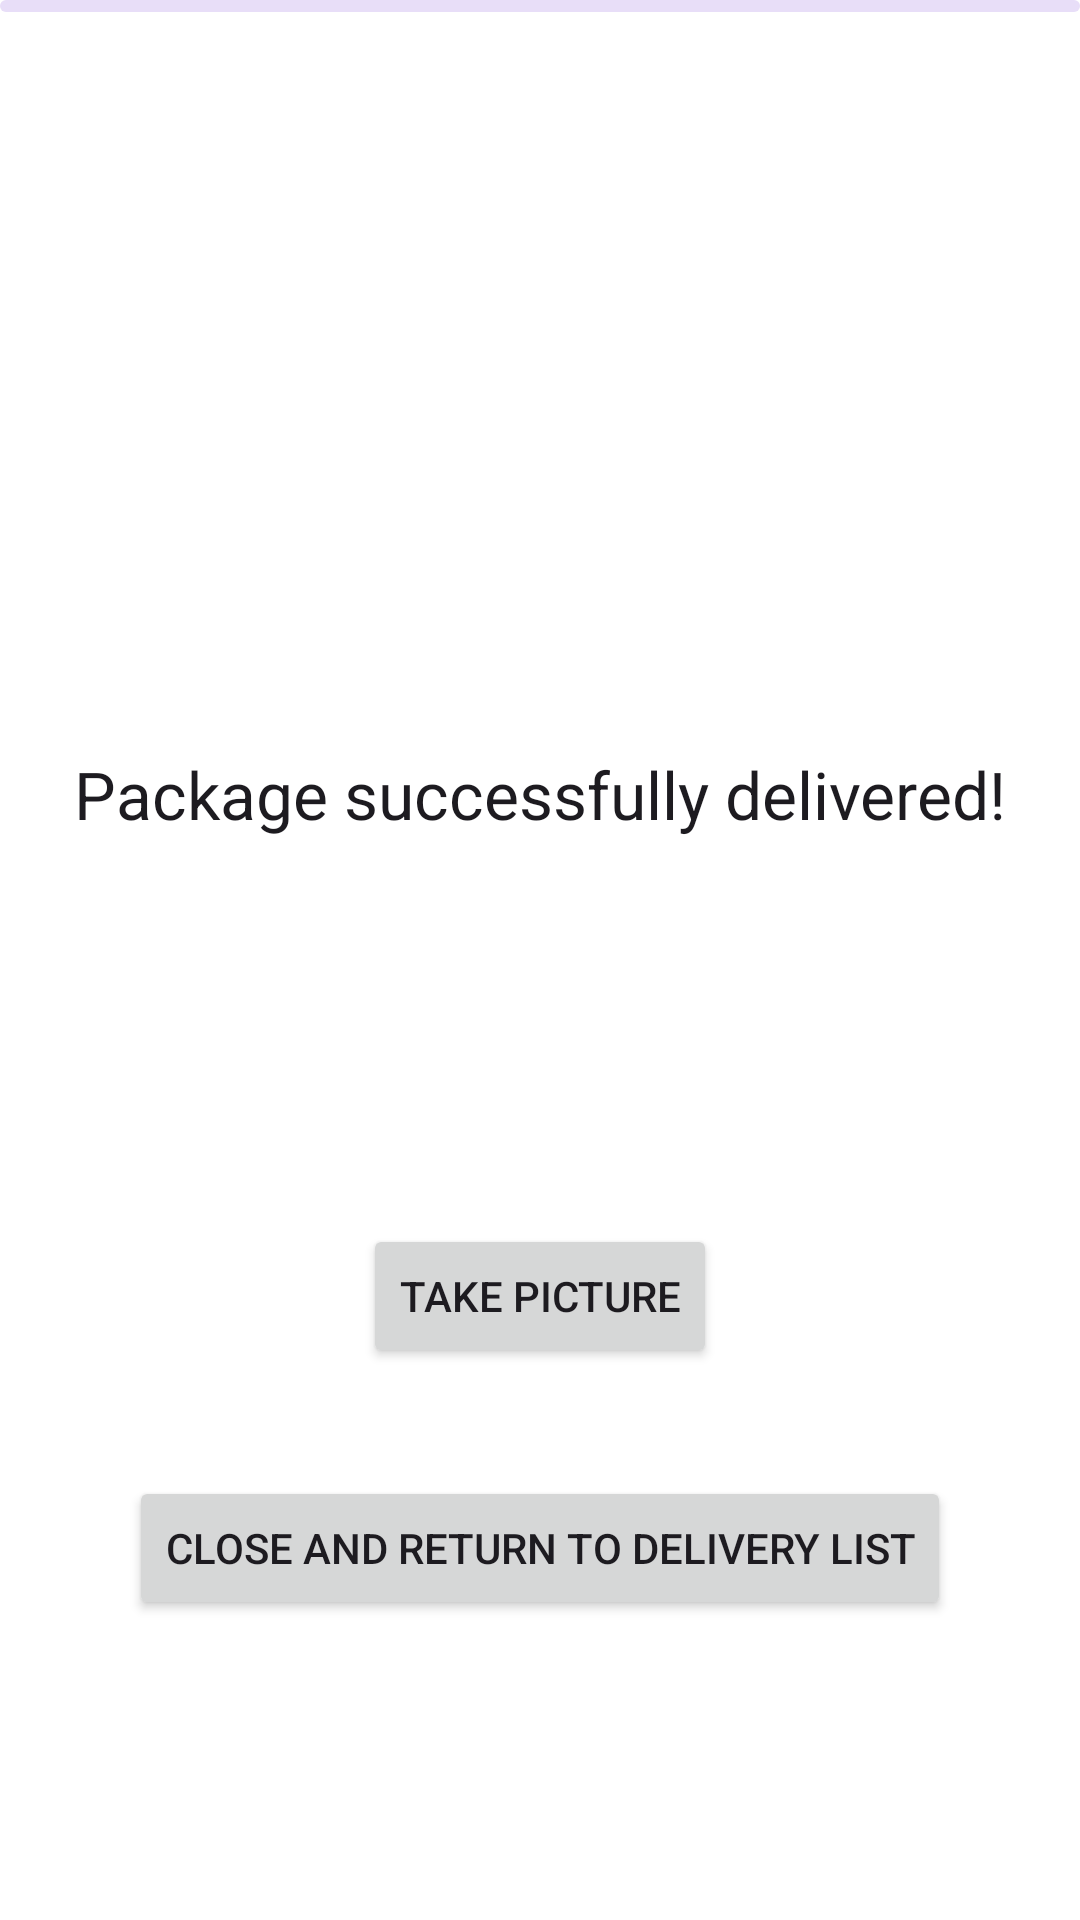

This screen was rendered from an Android layout file. Write that file and the resources it references.
<!-- AndroidManifest.xml: application theme Theme.TurboTransport -->
<!-- res/layout/activity_package_delivered.xml -->
<?xml version="1.0" encoding="utf-8"?>
<androidx.constraintlayout.widget.ConstraintLayout xmlns:android="http://schemas.android.com/apk/res/android"
    xmlns:app="http://schemas.android.com/apk/res-auto"
    xmlns:tools="http://schemas.android.com/tools"
    android:layout_width="match_parent"
    android:layout_height="match_parent"
    android:background="#FFFFFF"
    android:backgroundTint="#FFFFFF"
    tools:context=".PackageDeliveredActivity">

    <com.google.android.material.progressindicator.LinearProgressIndicator
        android:id="@+id/packageDeliveredProgressBar"
        android:layout_width="match_parent"
        android:layout_height="wrap_content"
        android:indeterminate="true"
        android:visibility="visible"
        app:layout_constraintEnd_toEndOf="parent"
        app:layout_constraintHorizontal_bias="0.0"
        app:layout_constraintStart_toStartOf="parent"
        app:layout_constraintTop_toTopOf="parent" />

    <ImageView
        android:id="@+id/imageViewPackageDelivered"
        android:layout_width="119dp"
        android:layout_height="150dp"
        android:layout_marginTop="50dp"
        app:layout_constraintEnd_toEndOf="parent"
        app:layout_constraintStart_toStartOf="parent"
        app:layout_constraintTop_toTopOf="parent"
        app:srcCompat="@drawable/check" />

    <TextView
        android:id="@+id/packageDeliveredTextView"
        android:layout_width="wrap_content"
        android:layout_height="wrap_content"
        android:layout_marginTop="50dp"
        android:text="Package successfully delivered!"
        android:textAppearance="?attr/textAppearanceTitleLarge"
        app:layout_constraintEnd_toEndOf="parent"
        app:layout_constraintStart_toStartOf="parent"
        app:layout_constraintTop_toBottomOf="@+id/imageViewPackageDelivered" />

    <Button
        android:id="@+id/closeButtonDeliveredPackage"
        android:layout_width="wrap_content"
        android:layout_height="wrap_content"
        android:layout_marginBottom="100dp"
        android:text="Close and return to delivery list"
        app:layout_constraintBottom_toBottomOf="parent"
        app:layout_constraintEnd_toEndOf="parent"
        app:layout_constraintStart_toStartOf="parent" />

    <Button
        android:id="@+id/failedBt"
        android:layout_width="wrap_content"
        android:layout_height="wrap_content"
        android:layout_marginBottom="36dp"
        android:text="Take Picture"
        app:layout_constraintBottom_toTopOf="@+id/closeButtonDeliveredPackage"
        app:layout_constraintEnd_toEndOf="parent"
        app:layout_constraintStart_toStartOf="parent" />

    <ImageView
        android:id="@+id/failedImageView"
        android:layout_width="303dp"
        android:layout_height="199dp"
        app:layout_constraintBottom_toTopOf="@+id/failedBt"
        app:layout_constraintEnd_toEndOf="parent"
        app:layout_constraintStart_toStartOf="parent"
        app:layout_constraintTop_toBottomOf="@+id/packageDeliveredTextView"
        tools:srcCompat="@color/white" />
</androidx.constraintlayout.widget.ConstraintLayout>
<!-- resources referenced by this layout -->
<resources>
  <color name="white">#FFFFFFFF</color>
  <style name="Theme.TurboTransport" parent="Base.Theme.TurboTransport" />
  <style name="Base.Theme.TurboTransport" parent="Theme.Material3.DayNight.NoActionBar">
          <item name="colorPrimary">@color/blue_500</item>
          <item name="colorPrimaryVariant">@color/blue_700</item>
          <item name="colorOnPrimary">@color/white</item>
      </style>
  <color name="blue_500">#1E88E5</color>
  <color name="blue_700">#1976D2</color>
</resources>
